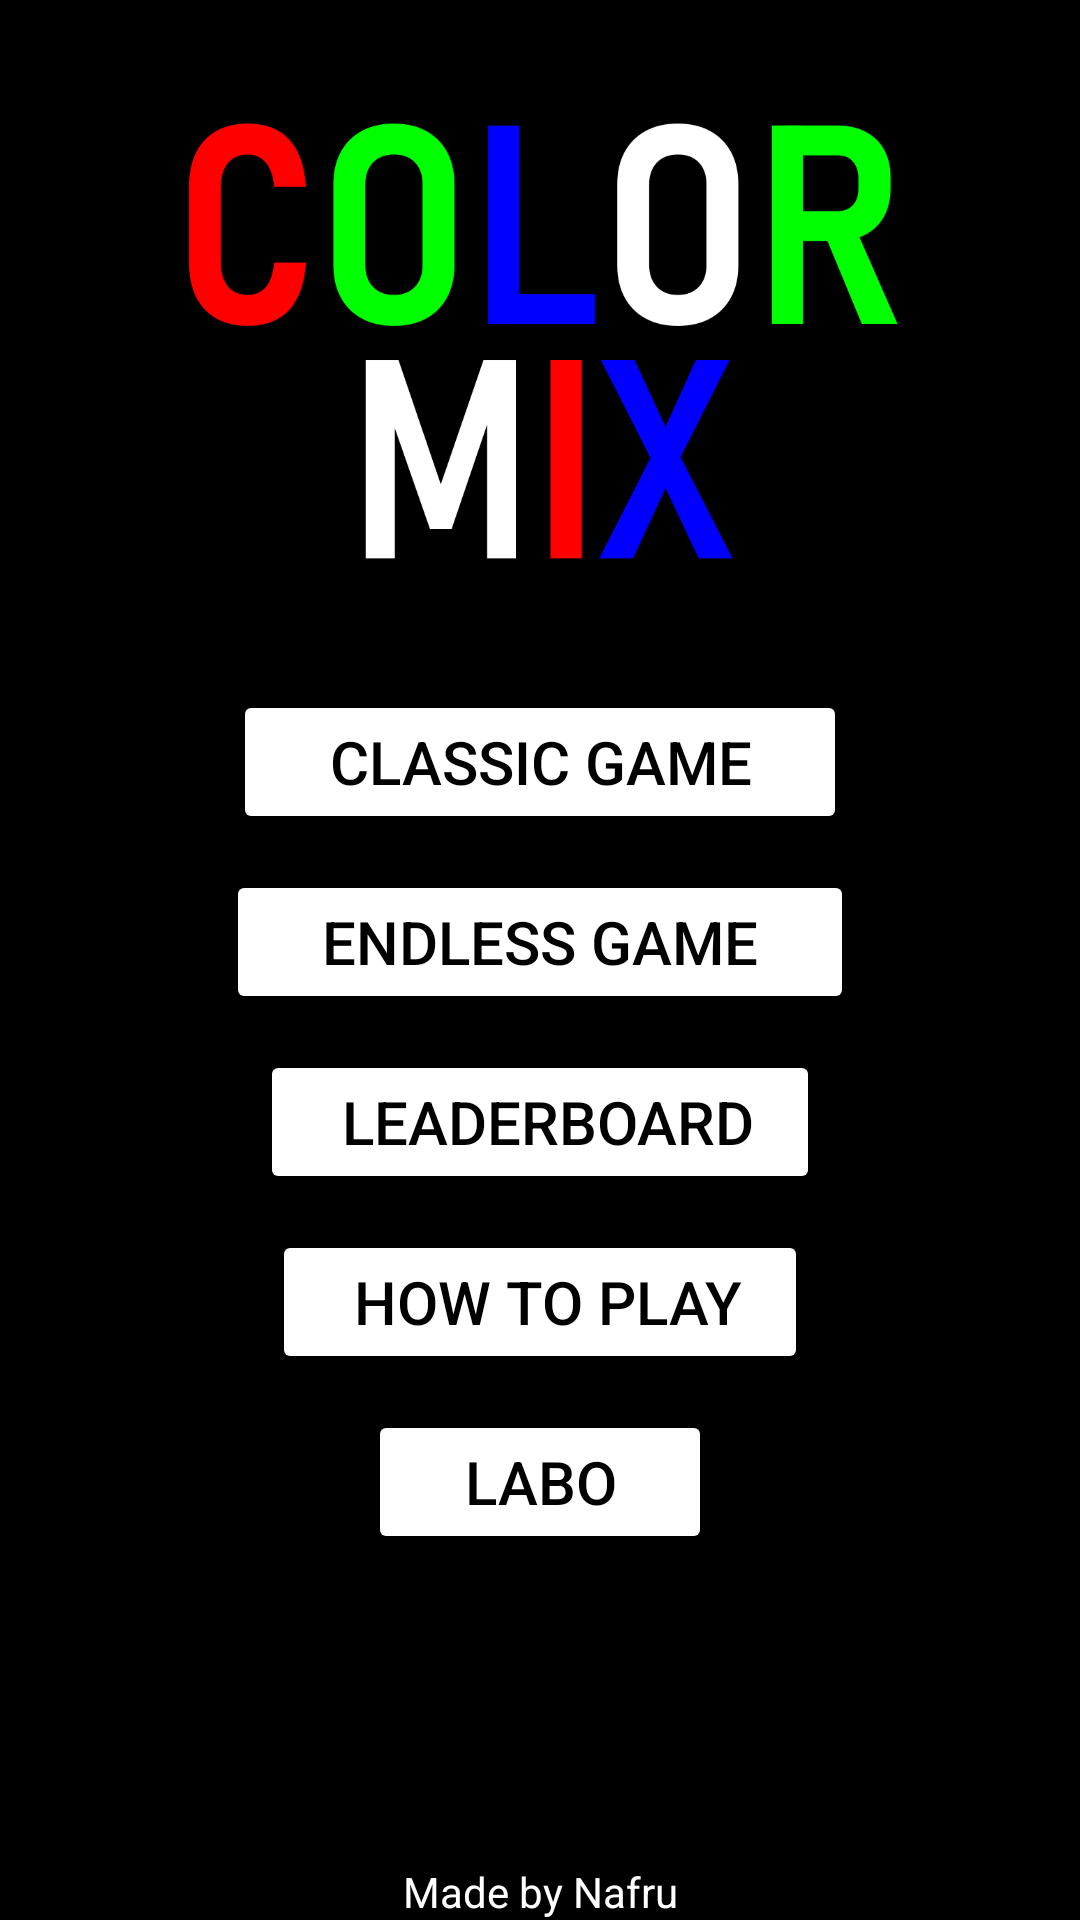

Android layout source for this screen:
<!-- AndroidManifest.xml: application theme Theme.ChooseColor -->
<!-- res/layout/activity_main.xml -->
<?xml version="1.0" encoding="utf-8"?>
<androidx.constraintlayout.widget.ConstraintLayout xmlns:android="http://schemas.android.com/apk/res/android"
    xmlns:app="http://schemas.android.com/apk/res-auto"
    xmlns:tools="http://schemas.android.com/tools"
    android:layout_width="match_parent"
    android:layout_height="match_parent"
    tools:context=".MainActivity"
    android:background="@color/black">

    <View
        android:id="@+id/square1"
        android:layout_width="10dp"
        android:layout_height="wrap_content"
        app:layout_constraintTop_toTopOf="parent"
        app:layout_constraintEnd_toEndOf="parent"
        app:layout_constraintStart_toStartOf="parent"
        android:background="@drawable/square"
        android:rotation="52"
        />

    <View
        android:id="@+id/square2"
        android:layout_width="10dp"
        android:layout_height="wrap_content"
        app:layout_constraintTop_toBottomOf="@id/laboButton"
        app:layout_constraintEnd_toEndOf="parent"
        app:layout_constraintStart_toStartOf="parent"
        app:layout_constraintBottom_toBottomOf="parent"
        android:background="@drawable/square"
        android:rotation="-55"
        />


    <View
        android:id="@+id/square3"
        android:layout_width="10dp"
        android:layout_height="wrap_content"
        app:layout_constraintTop_toBottomOf="@id/laboButton"
        app:layout_constraintBottom_toBottomOf="parent"
        app:layout_constraintEnd_toEndOf="parent"
        app:layout_constraintStart_toStartOf="parent"
        android:background="@drawable/square"
        android:rotation="35"
        />
    <View
        android:id="@+id/square4"
        android:layout_width="10dp"
        android:layout_height="wrap_content"
        app:layout_constraintTop_toTopOf="parent"
        app:layout_constraintBottom_toBottomOf="@id/classicButton"
        app:layout_constraintStart_toStartOf="parent"
        android:background="@drawable/square"
        android:rotation="25"
        />

    <View
        android:id="@+id/square5"
        android:layout_width="10dp"
        android:layout_height="wrap_content"
        app:layout_constraintTop_toTopOf="parent"
        app:layout_constraintBottom_toTopOf="@id/laboButton"
        app:layout_constraintEnd_toEndOf="parent"
        app:layout_constraintStart_toStartOf="parent"
        android:background="@drawable/square"
        android:rotation="-81"
        />




    <androidx.constraintlayout.widget.Guideline
        android:id="@+id/line25"
        android:layout_width="wrap_content"
        android:layout_height="wrap_content"
        android:orientation="vertical"
        app:layout_constraintGuide_percent="0.15"/>

    <androidx.constraintlayout.widget.Guideline
        android:id="@+id/line75"
        android:layout_width="wrap_content"
        android:layout_height="wrap_content"
        android:orientation="vertical"
        app:layout_constraintGuide_percent="0.85"/>

    <ImageView
        android:id="@+id/textTitle"
        android:layout_width="0dp"
        android:layout_height="wrap_content"
        app:layout_constraintTop_toTopOf="parent"
        app:layout_constraintStart_toStartOf="@id/line25"
        app:layout_constraintEnd_toEndOf="@id/line75"
        app:layout_constraintBottom_toTopOf="@id/classicButton"
        android:src="@drawable/img_1" />


    <Button
        android:layout_marginBottom="12dp"
        android:id="@+id/classicButton"
        android:layout_width="wrap_content"
        android:layout_height="wrap_content"
        app:layout_constraintBottom_toTopOf="@id/infiniButton"
        app:layout_constraintEnd_toEndOf="parent"
        app:layout_constraintStart_toStartOf="parent"
        android:text="    Classic Game    "
        android:backgroundTint="@color/white"
        android:textColor="@color/black"
        android:textSize="20sp"/>

    <Button
        android:layout_marginBottom="12dp"
        android:id="@+id/infiniButton"
        android:layout_width="wrap_content"
        android:layout_height="wrap_content"
        app:layout_constraintTop_toTopOf="parent"
        app:layout_constraintStart_toStartOf="parent"
        app:layout_constraintEnd_toEndOf="parent"
        app:layout_constraintBottom_toBottomOf="parent"
        android:text="    Endless Game    "
        android:textColor="@color/black"
        android:backgroundTint="@color/white"
        android:textSize="20sp"/>

    <Button
        android:layout_marginVertical="12dp"
        android:id="@+id/leaderButton"
        android:layout_width="wrap_content"
        android:layout_height="wrap_content"
        app:layout_constraintTop_toBottomOf="@id/infiniButton"
        app:layout_constraintStart_toStartOf="parent"
        app:layout_constraintEnd_toEndOf="parent"
        app:layout_constraintBottom_toTopOf="@id/tutoButton"
        android:text="   LeaderBoard  "
        android:textColor="@color/black"
        android:backgroundTint="@color/white"
        android:textSize="20sp"/>

    <Button
        android:layout_marginBottom="12dp"
        android:id="@+id/tutoButton"
        android:layout_width="wrap_content"
        android:layout_height="wrap_content"
        app:layout_constraintTop_toBottomOf="@id/leaderButton"
        app:layout_constraintStart_toStartOf="parent"
        app:layout_constraintEnd_toEndOf="parent"
        app:layout_constraintBottom_toTopOf="@id/laboButton"
        android:text="   How To Play  "
        android:textColor="@color/black"
        android:backgroundTint="@color/white"
        android:textSize="20sp"/>

    <Button
        android:layout_marginTop="12dp"
        android:id="@+id/laboButton"
        android:layout_width="wrap_content"
        android:layout_height="wrap_content"
        app:layout_constraintTop_toBottomOf="@id/tutoButton"
        android:textColor="@color/black"
        app:layout_constraintStart_toStartOf="parent"
        app:layout_constraintEnd_toEndOf="parent"
        android:text="    Labo    "
        android:backgroundTint="@color/white"
        android:textSize="20sp"
        />

    <TextView
        android:id="@+id/madeText"
        android:layout_width="wrap_content"
        android:layout_height="wrap_content"
        app:layout_constraintStart_toStartOf="parent"
        app:layout_constraintEnd_toEndOf="parent"
        app:layout_constraintBottom_toBottomOf="parent"
        android:textColor="@color/white"
        android:text="Made by Nafru"/>

</androidx.constraintlayout.widget.ConstraintLayout>
<!-- resources referenced by this layout -->
<resources>
  <color name="black">#FF000000</color>
  <color name="white">#FFFFFFFF</color>
  <!-- drawable img_1: png bitmap (drawable, 36965 bytes) -->
  <style name="Theme.ChooseColor" parent="Base.Theme.ChooseColor" />
  <style name="Base.Theme.ChooseColor" parent="Theme.Material3.DayNight.NoActionBar">
          
          
          <item name="colorPrimaryDark">#000000</item>
          <item name="android:navigationBarColor">#000000</item>
  
      </style>
</resources>
